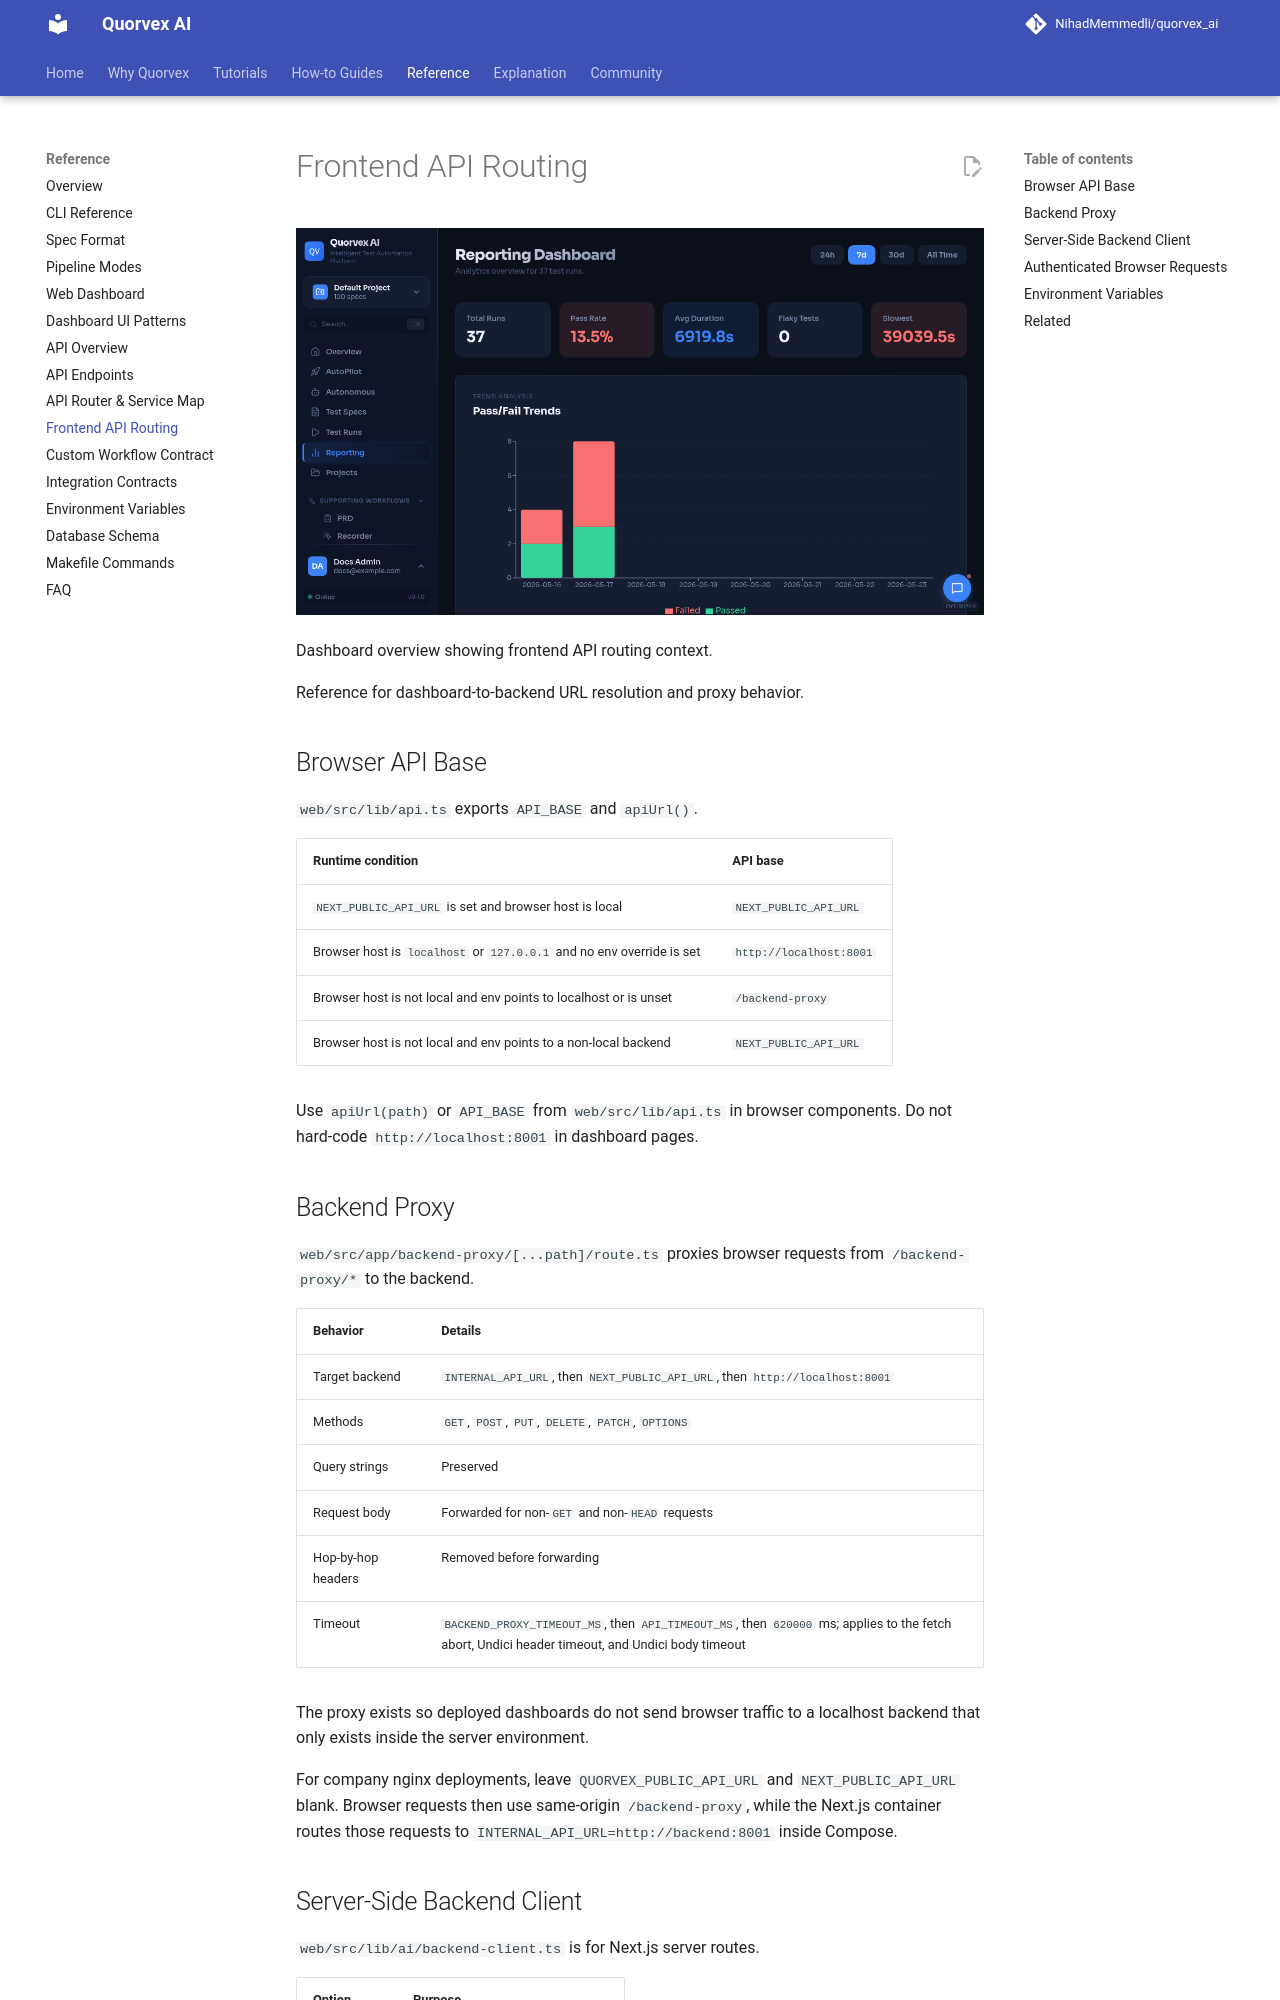

repository: karan01bhatt/5elements · page: reference/frontend-api-routing/index.html · generator: mkdocs

# Frontend API Routing

![Dashboard overview showing frontend API routing context](../assets/ui/dashboard-overview.png)

<p class="caption">Dashboard overview showing frontend API routing context.</p>


Reference for dashboard-to-backend URL resolution and proxy behavior.

## Browser API Base

`web/src/lib/api.ts` exports `API_BASE` and `apiUrl()`.

| Runtime condition | API base |
|-------------------|----------|
| `NEXT_PUBLIC_API_URL` is set and browser host is local | `NEXT_PUBLIC_API_URL` |
| Browser host is `localhost` or `127.0.0.1` and no env override is set | `http://localhost:8001` |
| Browser host is not local and env points to localhost or is unset | `/backend-proxy` |
| Browser host is not local and env points to a non-local backend | `NEXT_PUBLIC_API_URL` |

Use `apiUrl(path)` or `API_BASE` from `web/src/lib/api.ts` in browser components. Do not hard-code `http://localhost:8001` in dashboard pages.

## Backend Proxy

`web/src/app/backend-proxy/[...path]/route.ts` proxies browser requests from `/backend-proxy/*` to the backend.

| Behavior | Details |
|----------|---------|
| Target backend | `INTERNAL_API_URL`, then `NEXT_PUBLIC_API_URL`, then `http://localhost:8001` |
| Methods | `GET`, `POST`, `PUT`, `DELETE`, `PATCH`, `OPTIONS` |
| Query strings | Preserved |
| Request body | Forwarded for non-`GET` and non-`HEAD` requests |
| Hop-by-hop headers | Removed before forwarding |
| Timeout | `BACKEND_PROXY_TIMEOUT_MS`, then `API_TIMEOUT_MS`, then `620000` ms; applies to the fetch abort, Undici header timeout, and Undici body timeout |

The proxy exists so deployed dashboards do not send browser traffic to a localhost backend that only exists inside the server environment.

For company nginx deployments, leave `QUORVEX_PUBLIC_API_URL` and `NEXT_PUBLIC_API_URL` blank. Browser requests then use same-origin `/backend-proxy`, while the Next.js container routes those requests to `INTERNAL_API_URL=http://backend:8001` inside Compose.
